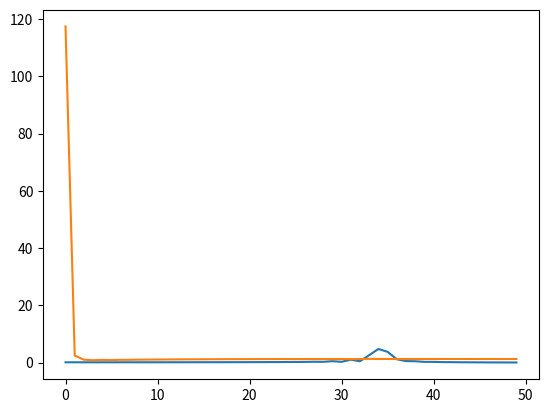

Write Python code to recreate this figure.
import numpy as np
import matplotlib.pyplot as plt

def Math_FFT(value):
    # compute DFT with optimized FFT
    w = np.abs(np.fft.fft(value))
    n = np.size(w)
    half = int(n/2)
    x = np.linspace(0,1, np.size(w))
    x = x/dt


    n_L = w.tolist

    w_max = np.argmax(w)/(n-1)/dt * 0.01


    print("w_max = ", w_max)




    plt.plot(x[:half],w[:half])
    plt.show()

    


    return w_max



def Get_Lift_coeff():
    Lift_coeff = [
        0.0,-7.898750000734367e-07,-6.142737499881257e-06,-1.3103874999975673e-05,4.8418750000056576e-05,-0.0001744516250000716,-3.070075000011219e-05,-3.284249999990774e-05,-7.562624999901679e-06,-1.5528250000063082e-05,4.539353749988262e-05,-4.362565000004537e-05,2.2030075000012417e-05,3.702560000018451e-05,-3.3541137499981666e-05,-3.8883880000062376e-05,8.071594250003145e-05,-6.426013624993843e-05,-0.00010005315375005708,0.0001339081574999179,5.336806750000367e-05,-0.00025629050375008955,0.00017436688000005418,0.0003377849137500277,-0.00033691197499996495,-0.0001719605062500129,0.0005454919037501949,-9.562486250003221e-05,-0.000820142523749956,0.0007739488337500378,0.000600023294999974,-0.0017828874824999952,0.00033617750000003443,0.0021996580762498885,-0.0020810767025001287,-0.0017113885074999668,0.0044314442949999755,-0.0007650924737500064,-0.005970661256250009,0.005393575632500092,0.005017235142499854,-0.011733844587500042,0.0008755188175000317,0.01698978931250006,-0.014104126350000024,-0.01478380897500009,0.03179372593749996,-0.003263433637500035,-0.04331684864999996,0.0407305159250001,0.026076351750000004,-0.07893280962500004,0.03827511612500012,0.066395013625,-0.11414339424999997,0.0326752666250002,0.10200467375,-0.1448348650000001,0.03486361374999991,0.12308248850000003,-0.16973893212500002,0.04715850249999998,0.12859252374999997,-0.18797603524999995,0.06636595125000011,0.12194432899999996,-0.1995633928749999,0.08870248499999989,0.10711911012499986,-0.20519638750000002,0.11152966125000008,0.08713496487500005,-0.20571626875000004,0.1332947325,0.06395825774999997,-0.20182565875000003,0.15310610874999997,0.03885258674999992,-0.19405600850000004,0.1704182150000002,0.012638093374999881,-0.18281988537499982,0.18487072149999995,-0.014007658749999874,-0.16846268650000007,0.1962021896249999,-0.04059781125000017,-0.1513057900000001,0.20426000562500013,-0.06663378125000008,-0.13167102249999996,0.20889287737499984,-0.09164920624999984,-0.10989478000000008,0.210075672,-0.11520210249999996,-0.08633263375,0.20780014574999994,-0.13687102250000005,-0.061359386124999915,0.20213245287499992
    ]
    return Lift_coeff

def Get_Drag_coeff():
    Drag_coeff = [0.0,1.288684251,1.2331200639125002,1.18821733625,1.166113401,1.1532442631250002,1.14630194175,1.141677659625,1.138765445,1.1368604207500002,1.1355585209624999,1.1344138007,1.1339939692,1.1335561105249998,1.1331579168875001,1.1329743825874998,1.1327959755349999,1.1327848720287501,1.1326602757412498,1.1326178816099999,1.132559917125,1.13252208617625,1.13266792476,1.13257350463375,1.1324762859475002,1.13244116019125,1.13269616918125,1.1326008824175,1.13243108934375,1.1323725407412502,1.132594218805,1.1322044310675001,1.1323656293175,1.13244030544375,1.1325355451674999,1.1326242364775,1.1327632191700001,1.13264656737625,1.13306526676375,1.1327778731275,1.1328559173925,1.1335929914124998,1.1339838483325,1.1342473076875002,1.1351973329,1.136449323025,1.1385035498125,1.1407824956375001,1.1436314373499998,1.14762149095,1.1523182495,1.157608384375,1.162367168875,1.1690754486250001,1.17460746625,1.17857415375,1.1857945698749999,1.1896267150000002,1.19159631,1.19844595525,1.2004773337499999,1.2000981375,1.206324602,1.2075218875,1.2050318875000001,1.21049753525,1.21180772625,1.2077935075,1.212319675,1.21436407625,1.209442625,1.212818948875,1.2158761875000001,1.21059306625,1.21264342875,1.21670102875,1.21156123375,1.2121720737500001,1.21706206,1.2124828537499999,1.2116196383750002,1.21706993875,1.2133997562499999,1.211149325,1.21680017875,1.214304444625,1.2108010850000002,1.2163069928749999,1.215161033125,1.21064865,1.2156424056250001,1.215927034875,1.21070081375,1.2148595275000003,1.216560404375,1.210963395,1.2140142050000002,1.217023437125,1.2114209162499998,1.2131644775,1.2172892455
    ]
    return Drag_coeff


dt = 0.01

lift_coeff = Get_Lift_coeff()
drag_coeff = Get_Drag_coeff()

print('mean lift_coeff=', np.mean(lift_coeff))
print('mean drag_coeff=', np.mean(drag_coeff))

w1 = Math_FFT(lift_coeff)
w2 = Math_FFT(drag_coeff)



# print('lift coefficient frequency f=', f_cl)
# print('drag coefficient frequency f=', f_cd)


dt = 0.01
St = w1 *0.5/1 
print('St=', St)













